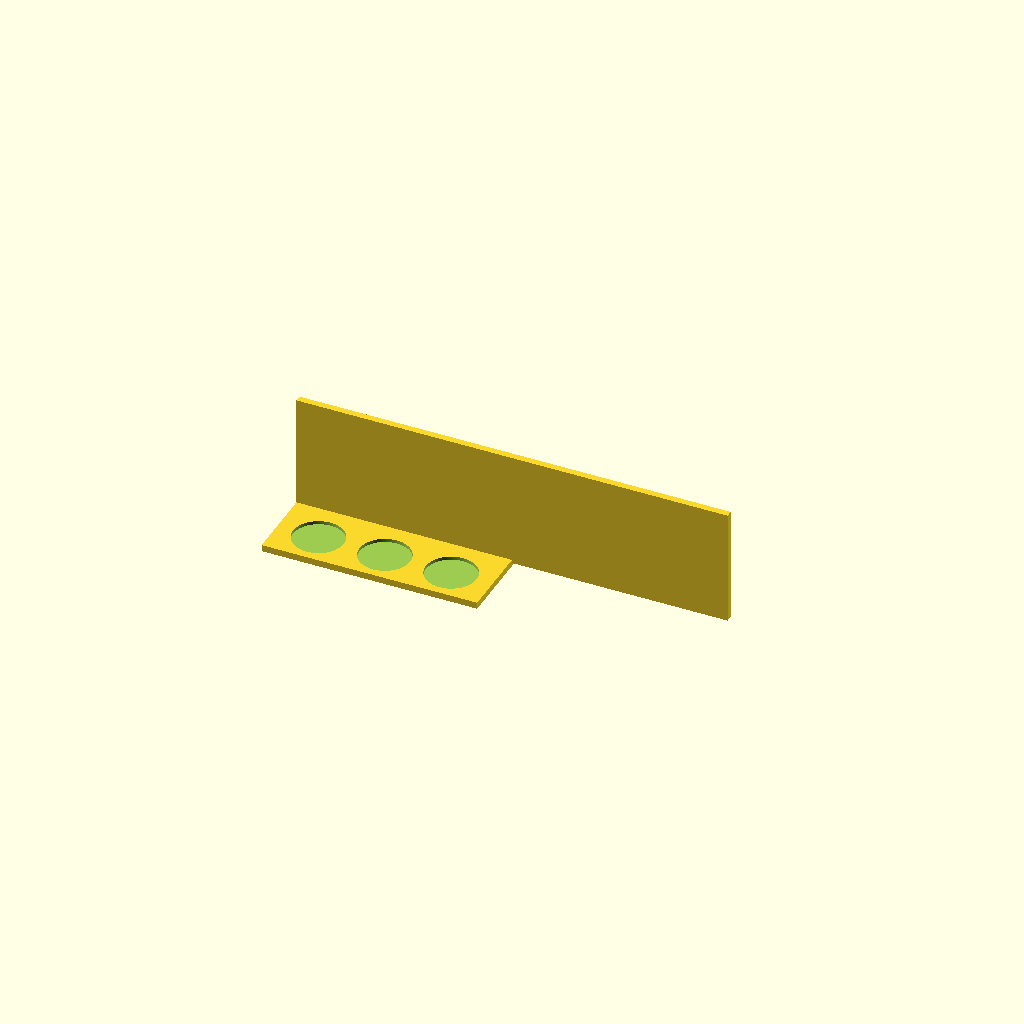
Cell 1: the model at its default parameters.
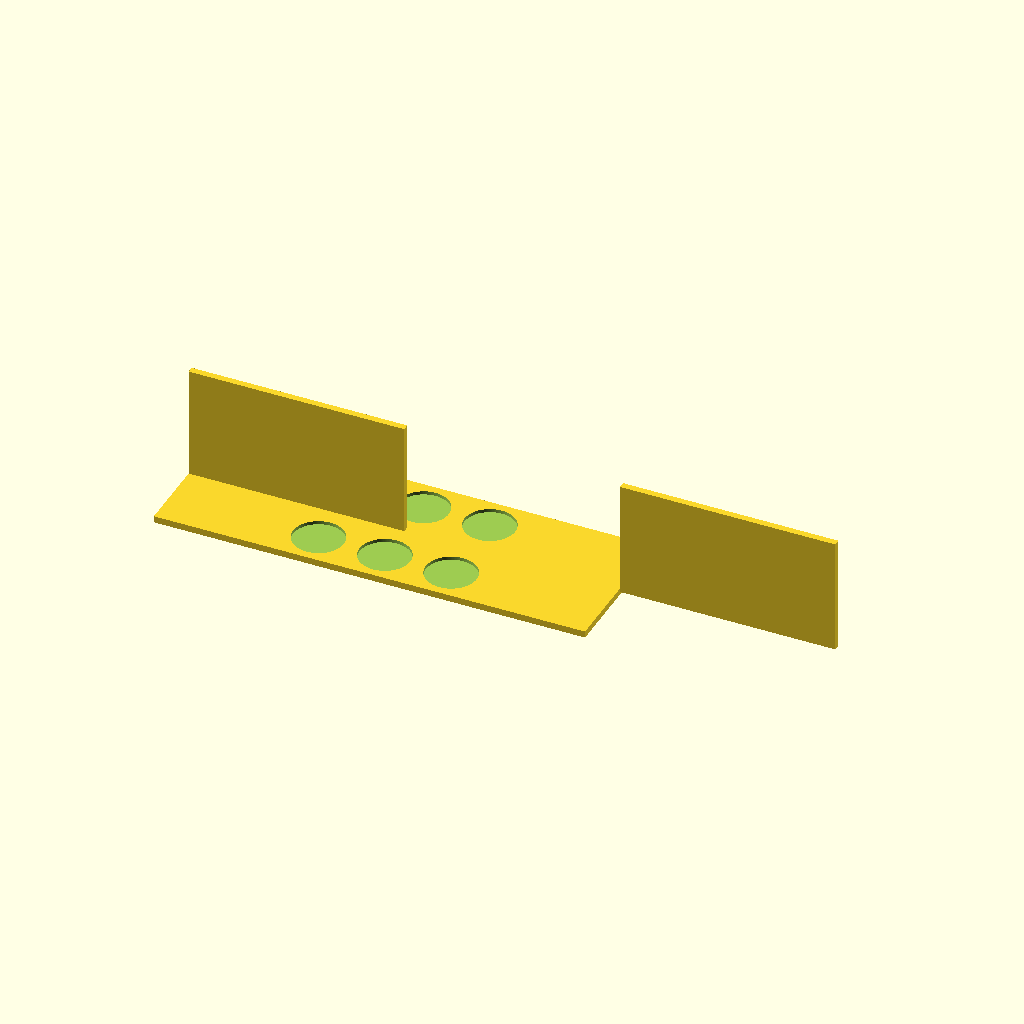
Cell 2: W_PLATE = 260 (everything else at default).
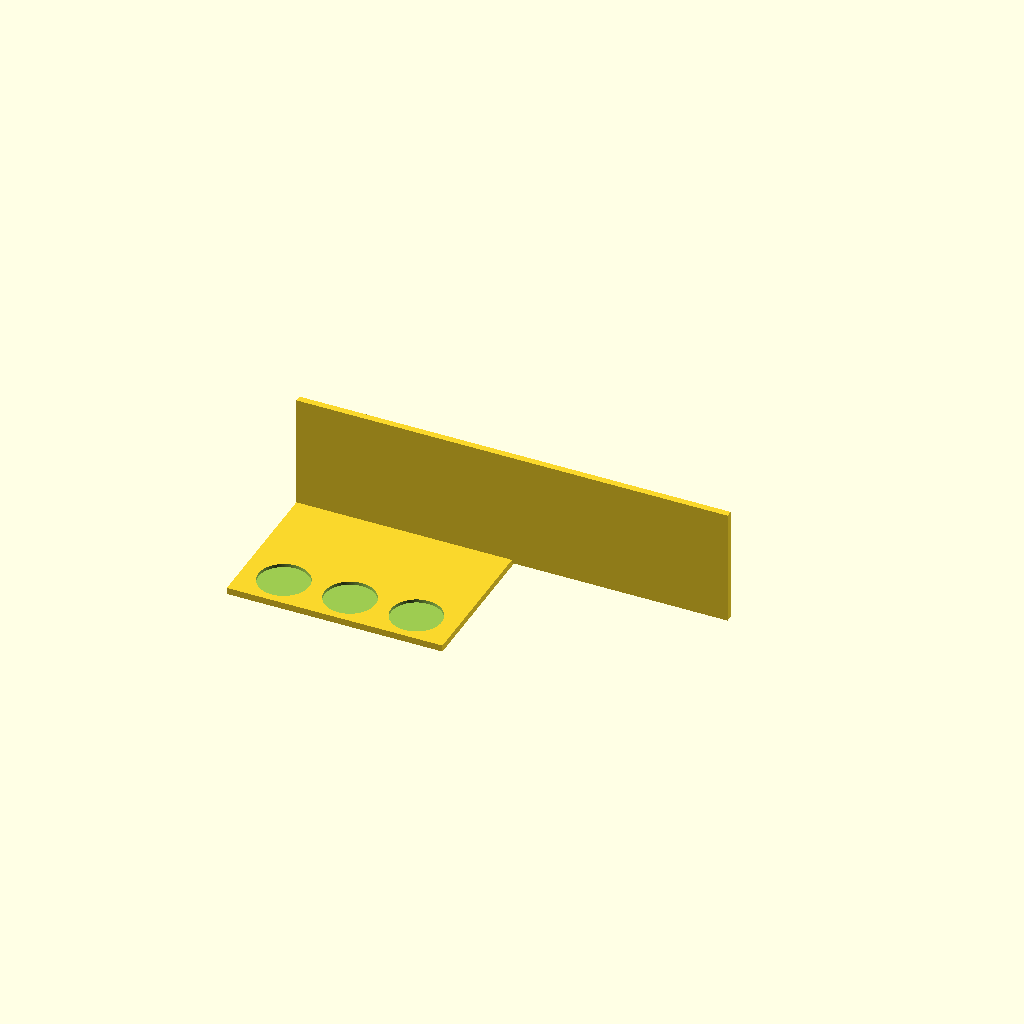
Cell 3 — D_PLATE set to 180, the other parameters unchanged.
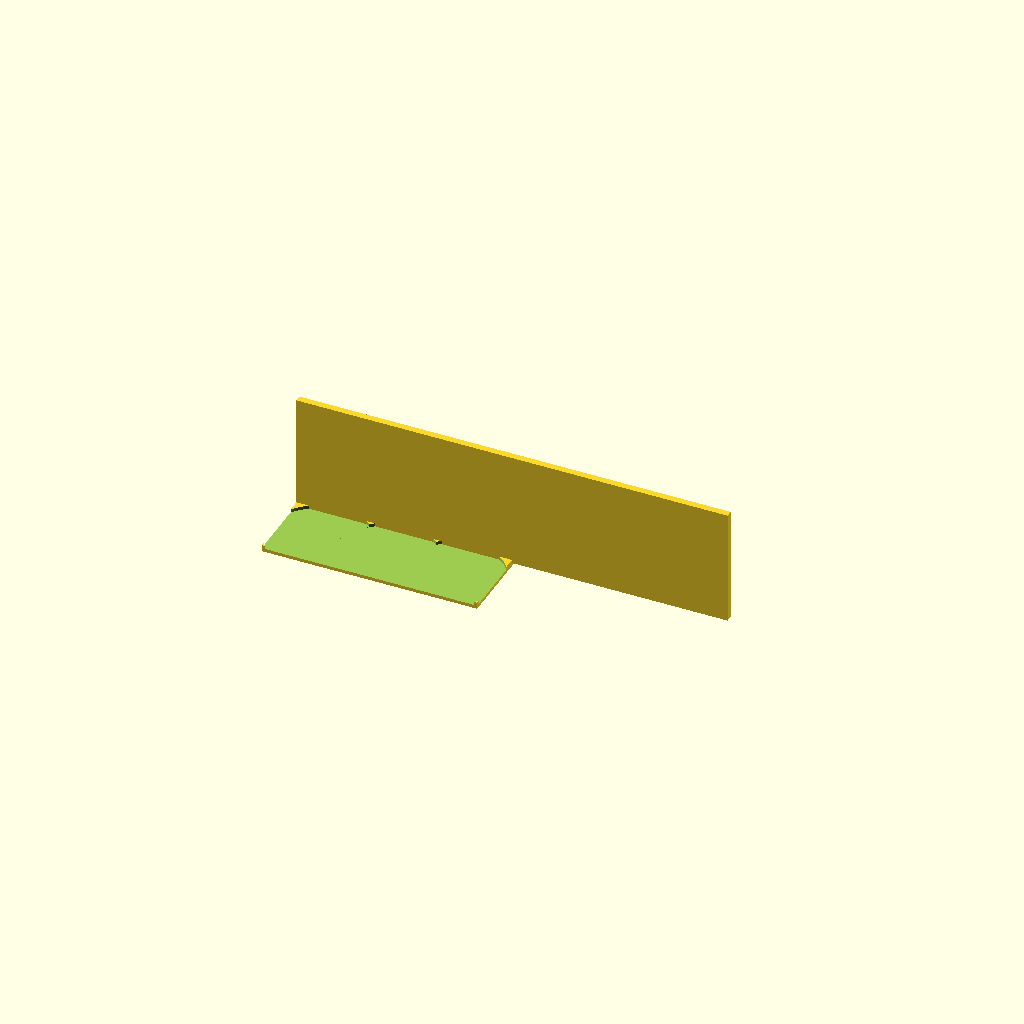
Cell 4: D_HOLE = 61 (everything else at default).
All cells are drawn from one camera (rotation 55°, 0°, 25°, orthographic, colour scheme Cornfield), so only the parameter changes between them.
The OpenSCAD source (bench/results/gpu-base-g0/code/qwen3.5-9b/conical_rack_50ml_s7_a0.scad):
// Rack for six 50 mL conical (Falcon-type) tubes
// Print orientation: Upside down. Flat plate on bed (Z=0).
// After printing, flip over so walls stand on the bed and tubes hang down.

// --- Dimensions ---
// Plate dimensions
W_PLATE = 130; // Width (X)
D_PLATE = 90;  // Depth (Y)
T_PLATE = 4;   // Thickness (Z)

// Hole specifications
N_HOLES = 6;
D_HOLE = 30.5; // Diameter
C_HOLE_X = 40; // Centre-to-centre spacing (X)
C_HOLE_Y = 40; // Centre-to-centre spacing (Y)

// Wall specifications
L_WALL = 130;  // Length (X)
T_WALL = 4;    // Thickness (Y)
H_WALL = 70;   // Height (Z)

// --- Configuration ---
$fn = 128; // High resolution for smooth holes and walls

// --- Helper: Create the main plate with holes ---
// The plate is a solid block with cylindrical holes subtracted.
// We use a large cylinder for the plate and subtract smaller cylinders for holes.
// To ensure clean cuts, we extend the hole cylinders slightly past the plate thickness.

module create_plate() {
    // Main plate body
    difference() {
        // Base plate: 130x90x4
        cube([W_PLATE, D_PLATE, T_PLATE], center = true);
        
        // Holes: 2 rows of 3
        // Row 1 (Y = -D_PLATE/2 + C_HOLE_Y/2)
        for (i = [-1, 0, 1]) {
            translate([i * C_HOLE_X, -D_PLATE/2 + C_HOLE_Y/2, 0]) {
                // Hole cylinder: diameter D_HOLE, height T_PLATE + 1mm overcut
                cylinder(h = T_PLATE + 1, d = D_HOLE, $fn = 128);
            }
        }
        // Row 2 (Y = +D_PLATE/2 - C_HOLE_Y/2)
        for (i = [-1, 0, 1]) {
            translate([i * C_HOLE_X, D_PLATE/2 - C_HOLE_Y/2, 0]) {
                // Hole cylinder: diameter D_HOLE, height T_PLATE + 1mm overcut
                cylinder(h = T_PLATE + 1, d = D_HOLE, $fn = 128);
            }
        }
    }
}

// --- Helper: Create the side walls ---
// Walls run along the long edges (X-axis), rising from Z=0 to Z=H_WALL.
// Thickness is in Y direction.
module create_walls() {
    // Left Wall (at X = -W_PLATE/2)
    translate([-W_PLATE/2, 0, 0]) {
        cube([L_WALL, T_WALL, H_WALL], center = false);
    }
    
    // Right Wall (at X = +W_PLATE/2)
    translate([W_PLATE/2, 0, 0]) {
        cube([L_WALL, T_WALL, H_WALL], center = false);
    }
}

// --- Main Assembly ---
// Combine plate and walls.
// Note: The walls are printed flush with the plate edges.
// Since the plate is 4mm thick and walls are 4mm thick, they align perfectly at the interface.

union() {
    create_plate();
    create_walls();
}
Parameter table extracted from the source (name, type, default, range or options):
W_PLATE: number, default 130
D_PLATE: number, default 90
T_PLATE: number, default 4
N_HOLES: number, default 6
D_HOLE: number, default 30.5
C_HOLE_X: number, default 40
C_HOLE_Y: number, default 40
L_WALL: number, default 130
T_WALL: number, default 4
H_WALL: number, default 70
